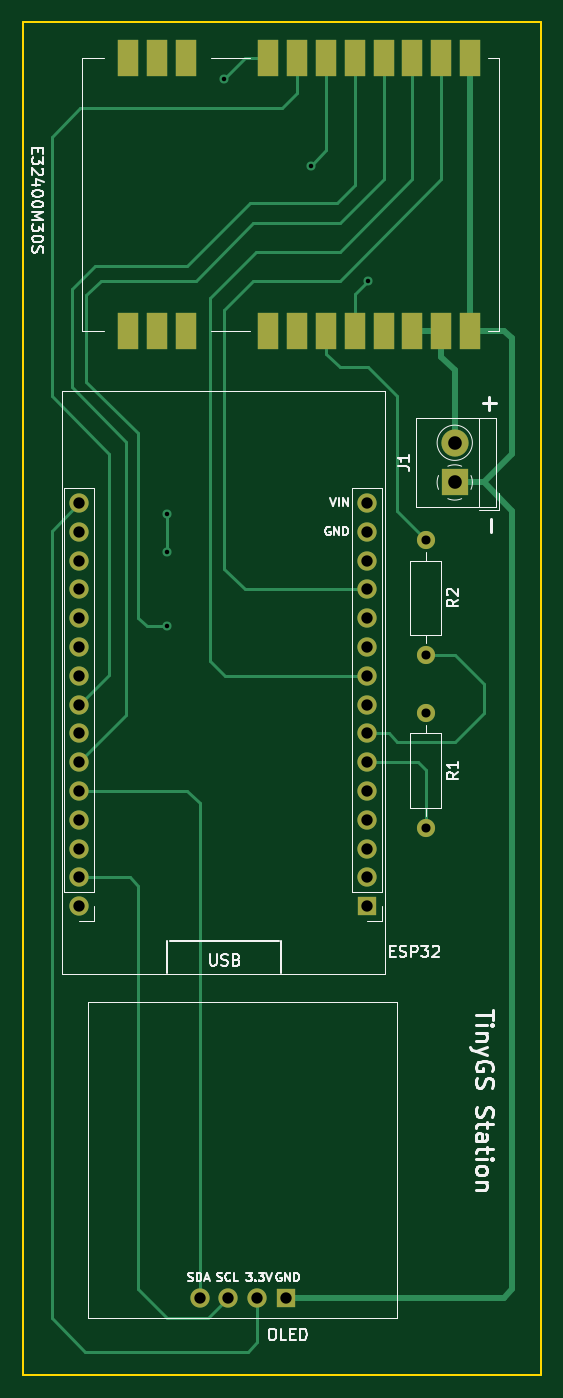
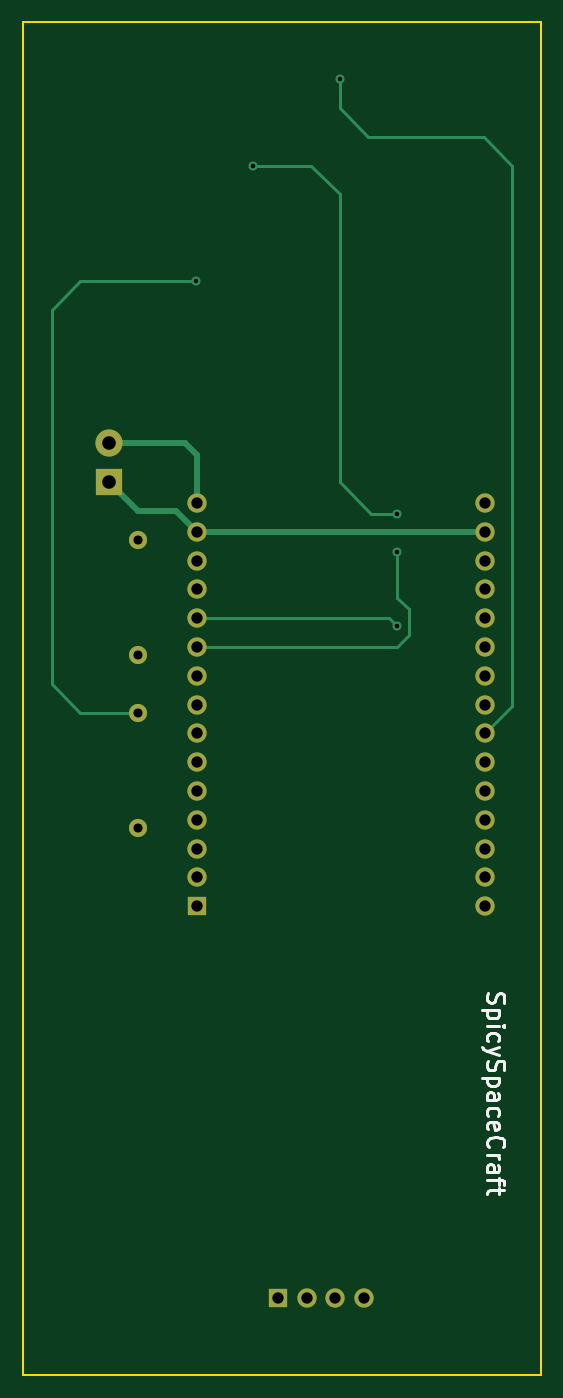
Circuit board: 11 layer files. Board 45.7 x 119.4 mm.
- bottom_copper: test_project-B_Cu.gbr (5751 bytes)
- bottom_mask: test_project-B_Mask.gbr (1790 bytes)
- paste: test_project-B_Paste.gbr (463 bytes)
- bottom_silk: test_project-B_Silkscreen.gbr (5402 bytes)
- outline: test_project-Edge_Cuts.gbr (697 bytes)
- top_copper: test_project-F_Cu.gbr (10829 bytes)
- top_mask: test_project-F_Mask.gbr (2390 bytes)
- paste: test_project-F_Paste.gbr (1063 bytes)
- top_silk: test_project-F_Silkscreen.gbr (21465 bytes)
- drill: test_project-NPTH.drl (282 bytes)
- drill: test_project-PTH.drl (1185 bytes)

=== bottom_copper: test_project-B_Cu.gbr (5751 bytes, source omitted) ===
=== bottom_mask: test_project-B_Mask.gbr ===
%TF.GenerationSoftware,KiCad,Pcbnew,(6.0.5-0)*%
%TF.CreationDate,2022-05-19T17:28:56-04:00*%
%TF.ProjectId,test_project,74657374-5f70-4726-9f6a-6563742e6b69,rev?*%
%TF.SameCoordinates,Original*%
%TF.FileFunction,Soldermask,Bot*%
%TF.FilePolarity,Negative*%
%FSLAX46Y46*%
G04 Gerber Fmt 4.6, Leading zero omitted, Abs format (unit mm)*
G04 Created by KiCad (PCBNEW (6.0.5-0)) date 2022-05-19 17:28:56*
%MOMM*%
%LPD*%
G01*
G04 APERTURE LIST*
%ADD10C,1.600000*%
%ADD11O,1.600000X1.600000*%
%ADD12R,1.700000X1.700000*%
%ADD13O,1.700000X1.700000*%
%ADD14C,1.700000*%
%ADD15R,2.400000X2.400000*%
%ADD16C,2.400000*%
G04 APERTURE END LIST*
D10*
%TO.C,R2*%
X139700000Y-76200000D03*
D11*
X139700000Y-86360000D03*
%TD*%
D12*
%TO.C,U1*%
X134507500Y-108492500D03*
D13*
X134507500Y-105952500D03*
X134507500Y-103412500D03*
X134507500Y-100872500D03*
X134507500Y-98332500D03*
X134507500Y-95792500D03*
X134507500Y-93252500D03*
X134507500Y-90712500D03*
X134507500Y-88172500D03*
X134507500Y-85632500D03*
X134507500Y-83092500D03*
X134507500Y-80552500D03*
X134507500Y-78012500D03*
X134507500Y-75472500D03*
X134507500Y-72932500D03*
X109107500Y-72932500D03*
X109107500Y-75472500D03*
X109107500Y-78012500D03*
X109107500Y-80552500D03*
X109107500Y-83092500D03*
X109107500Y-85632500D03*
X109107500Y-88172500D03*
X109107500Y-90712500D03*
X109107500Y-93252500D03*
X109107500Y-95792500D03*
X109107500Y-98332500D03*
X109107500Y-100872500D03*
X109107500Y-103412500D03*
X109107500Y-105952500D03*
D14*
X109107500Y-108492500D03*
%TD*%
D10*
%TO.C,R1*%
X139700000Y-91440000D03*
D11*
X139700000Y-101600000D03*
%TD*%
D12*
%TO.C,U3*%
X127360000Y-143010000D03*
D13*
X124820000Y-143010000D03*
X122280000Y-143010000D03*
X119740000Y-143010000D03*
%TD*%
D15*
%TO.C,J1*%
X142240000Y-71120000D03*
D16*
X142240000Y-67620000D03*
%TD*%
M02*

=== paste: test_project-B_Paste.gbr ===
%TF.GenerationSoftware,KiCad,Pcbnew,(6.0.5-0)*%
%TF.CreationDate,2022-05-19T17:28:55-04:00*%
%TF.ProjectId,test_project,74657374-5f70-4726-9f6a-6563742e6b69,rev?*%
%TF.SameCoordinates,Original*%
%TF.FileFunction,Paste,Bot*%
%TF.FilePolarity,Positive*%
%FSLAX46Y46*%
G04 Gerber Fmt 4.6, Leading zero omitted, Abs format (unit mm)*
G04 Created by KiCad (PCBNEW (6.0.5-0)) date 2022-05-19 17:28:55*
%MOMM*%
%LPD*%
G01*
G04 APERTURE LIST*
G04 APERTURE END LIST*
M02*

=== bottom_silk: test_project-B_Silkscreen.gbr ===
%TF.GenerationSoftware,KiCad,Pcbnew,(6.0.5-0)*%
%TF.CreationDate,2022-05-19T17:28:55-04:00*%
%TF.ProjectId,test_project,74657374-5f70-4726-9f6a-6563742e6b69,rev?*%
%TF.SameCoordinates,Original*%
%TF.FileFunction,Legend,Bot*%
%TF.FilePolarity,Positive*%
%FSLAX46Y46*%
G04 Gerber Fmt 4.6, Leading zero omitted, Abs format (unit mm)*
G04 Created by KiCad (PCBNEW (6.0.5-0)) date 2022-05-19 17:28:55*
%MOMM*%
%LPD*%
G01*
G04 APERTURE LIST*
%ADD10C,0.300000*%
G04 APERTURE END LIST*
D10*
X108811142Y-116182285D02*
X108882571Y-116396571D01*
X108882571Y-116753714D01*
X108811142Y-116896571D01*
X108739714Y-116968000D01*
X108596857Y-117039428D01*
X108454000Y-117039428D01*
X108311142Y-116968000D01*
X108239714Y-116896571D01*
X108168285Y-116753714D01*
X108096857Y-116468000D01*
X108025428Y-116325142D01*
X107954000Y-116253714D01*
X107811142Y-116182285D01*
X107668285Y-116182285D01*
X107525428Y-116253714D01*
X107454000Y-116325142D01*
X107382571Y-116468000D01*
X107382571Y-116825142D01*
X107454000Y-117039428D01*
X107882571Y-117682285D02*
X109382571Y-117682285D01*
X107954000Y-117682285D02*
X107882571Y-117825142D01*
X107882571Y-118110857D01*
X107954000Y-118253714D01*
X108025428Y-118325142D01*
X108168285Y-118396571D01*
X108596857Y-118396571D01*
X108739714Y-118325142D01*
X108811142Y-118253714D01*
X108882571Y-118110857D01*
X108882571Y-117825142D01*
X108811142Y-117682285D01*
X108882571Y-119039428D02*
X107882571Y-119039428D01*
X107382571Y-119039428D02*
X107454000Y-118968000D01*
X107525428Y-119039428D01*
X107454000Y-119110857D01*
X107382571Y-119039428D01*
X107525428Y-119039428D01*
X108811142Y-120396571D02*
X108882571Y-120253714D01*
X108882571Y-119968000D01*
X108811142Y-119825142D01*
X108739714Y-119753714D01*
X108596857Y-119682285D01*
X108168285Y-119682285D01*
X108025428Y-119753714D01*
X107954000Y-119825142D01*
X107882571Y-119968000D01*
X107882571Y-120253714D01*
X107954000Y-120396571D01*
X107882571Y-120896571D02*
X108882571Y-121253714D01*
X107882571Y-121610857D02*
X108882571Y-121253714D01*
X109239714Y-121110857D01*
X109311142Y-121039428D01*
X109382571Y-120896571D01*
X108811142Y-122110857D02*
X108882571Y-122325142D01*
X108882571Y-122682285D01*
X108811142Y-122825142D01*
X108739714Y-122896571D01*
X108596857Y-122968000D01*
X108454000Y-122968000D01*
X108311142Y-122896571D01*
X108239714Y-122825142D01*
X108168285Y-122682285D01*
X108096857Y-122396571D01*
X108025428Y-122253714D01*
X107954000Y-122182285D01*
X107811142Y-122110857D01*
X107668285Y-122110857D01*
X107525428Y-122182285D01*
X107454000Y-122253714D01*
X107382571Y-122396571D01*
X107382571Y-122753714D01*
X107454000Y-122968000D01*
X107882571Y-123610857D02*
X109382571Y-123610857D01*
X107954000Y-123610857D02*
X107882571Y-123753714D01*
X107882571Y-124039428D01*
X107954000Y-124182285D01*
X108025428Y-124253714D01*
X108168285Y-124325142D01*
X108596857Y-124325142D01*
X108739714Y-124253714D01*
X108811142Y-124182285D01*
X108882571Y-124039428D01*
X108882571Y-123753714D01*
X108811142Y-123610857D01*
X108882571Y-125610857D02*
X108096857Y-125610857D01*
X107954000Y-125539428D01*
X107882571Y-125396571D01*
X107882571Y-125110857D01*
X107954000Y-124968000D01*
X108811142Y-125610857D02*
X108882571Y-125468000D01*
X108882571Y-125110857D01*
X108811142Y-124968000D01*
X108668285Y-124896571D01*
X108525428Y-124896571D01*
X108382571Y-124968000D01*
X108311142Y-125110857D01*
X108311142Y-125468000D01*
X108239714Y-125610857D01*
X108811142Y-126968000D02*
X108882571Y-126825142D01*
X108882571Y-126539428D01*
X108811142Y-126396571D01*
X108739714Y-126325142D01*
X108596857Y-126253714D01*
X108168285Y-126253714D01*
X108025428Y-126325142D01*
X107954000Y-126396571D01*
X107882571Y-126539428D01*
X107882571Y-126825142D01*
X107954000Y-126968000D01*
X108811142Y-128182285D02*
X108882571Y-128039428D01*
X108882571Y-127753714D01*
X108811142Y-127610857D01*
X108668285Y-127539428D01*
X108096857Y-127539428D01*
X107954000Y-127610857D01*
X107882571Y-127753714D01*
X107882571Y-128039428D01*
X107954000Y-128182285D01*
X108096857Y-128253714D01*
X108239714Y-128253714D01*
X108382571Y-127539428D01*
X108739714Y-129753714D02*
X108811142Y-129682285D01*
X108882571Y-129468000D01*
X108882571Y-129325142D01*
X108811142Y-129110857D01*
X108668285Y-128968000D01*
X108525428Y-128896571D01*
X108239714Y-128825142D01*
X108025428Y-128825142D01*
X107739714Y-128896571D01*
X107596857Y-128968000D01*
X107454000Y-129110857D01*
X107382571Y-129325142D01*
X107382571Y-129468000D01*
X107454000Y-129682285D01*
X107525428Y-129753714D01*
X108882571Y-130396571D02*
X107882571Y-130396571D01*
X108168285Y-130396571D02*
X108025428Y-130468000D01*
X107954000Y-130539428D01*
X107882571Y-130682285D01*
X107882571Y-130825142D01*
X108882571Y-131968000D02*
X108096857Y-131968000D01*
X107954000Y-131896571D01*
X107882571Y-131753714D01*
X107882571Y-131468000D01*
X107954000Y-131325142D01*
X108811142Y-131968000D02*
X108882571Y-131825142D01*
X108882571Y-131468000D01*
X108811142Y-131325142D01*
X108668285Y-131253714D01*
X108525428Y-131253714D01*
X108382571Y-131325142D01*
X108311142Y-131468000D01*
X108311142Y-131825142D01*
X108239714Y-131968000D01*
X107882571Y-132468000D02*
X107882571Y-133039428D01*
X108882571Y-132682285D02*
X107596857Y-132682285D01*
X107454000Y-132753714D01*
X107382571Y-132896571D01*
X107382571Y-133039428D01*
X107882571Y-133325142D02*
X107882571Y-133896571D01*
X107382571Y-133539428D02*
X108668285Y-133539428D01*
X108811142Y-133610857D01*
X108882571Y-133753714D01*
X108882571Y-133896571D01*
M02*

=== outline: test_project-Edge_Cuts.gbr ===
%TF.GenerationSoftware,KiCad,Pcbnew,(6.0.5-0)*%
%TF.CreationDate,2022-05-19T17:28:56-04:00*%
%TF.ProjectId,test_project,74657374-5f70-4726-9f6a-6563742e6b69,rev?*%
%TF.SameCoordinates,Original*%
%TF.FileFunction,Profile,NP*%
%FSLAX46Y46*%
G04 Gerber Fmt 4.6, Leading zero omitted, Abs format (unit mm)*
G04 Created by KiCad (PCBNEW (6.0.5-0)) date 2022-05-19 17:28:56*
%MOMM*%
%LPD*%
G01*
G04 APERTURE LIST*
%TA.AperFunction,Profile*%
%ADD10C,0.200000*%
%TD*%
G04 APERTURE END LIST*
D10*
X149860000Y-149860000D02*
X104140000Y-149860000D01*
X104140000Y-149860000D02*
X104140000Y-30480000D01*
X104140000Y-30480000D02*
X149860000Y-30480000D01*
X149860000Y-30480000D02*
X149860000Y-149860000D01*
M02*

=== top_copper: test_project-F_Cu.gbr (10829 bytes, source omitted) ===
=== top_mask: test_project-F_Mask.gbr ===
%TF.GenerationSoftware,KiCad,Pcbnew,(6.0.5-0)*%
%TF.CreationDate,2022-05-19T17:28:56-04:00*%
%TF.ProjectId,test_project,74657374-5f70-4726-9f6a-6563742e6b69,rev?*%
%TF.SameCoordinates,Original*%
%TF.FileFunction,Soldermask,Top*%
%TF.FilePolarity,Negative*%
%FSLAX46Y46*%
G04 Gerber Fmt 4.6, Leading zero omitted, Abs format (unit mm)*
G04 Created by KiCad (PCBNEW (6.0.5-0)) date 2022-05-19 17:28:56*
%MOMM*%
%LPD*%
G01*
G04 APERTURE LIST*
%ADD10R,1.800000X3.200000*%
%ADD11C,1.600000*%
%ADD12O,1.600000X1.600000*%
%ADD13R,1.700000X1.700000*%
%ADD14O,1.700000X1.700000*%
%ADD15C,1.700000*%
%ADD16R,2.400000X2.400000*%
%ADD17C,2.400000*%
G04 APERTURE END LIST*
D10*
%TO.C,U2*%
X113424000Y-57720000D03*
X115964000Y-57720000D03*
X118504000Y-57720000D03*
X125804000Y-57720000D03*
X128344000Y-57720000D03*
X130884000Y-57720000D03*
X133424000Y-57720000D03*
X135964000Y-57720000D03*
X138504000Y-57720000D03*
X141044000Y-57720000D03*
X143584000Y-57720000D03*
X143584000Y-33720000D03*
X141044000Y-33720000D03*
X138504000Y-33720000D03*
X135964000Y-33720000D03*
X133424000Y-33720000D03*
X130884000Y-33720000D03*
X128344000Y-33720000D03*
X125804000Y-33720000D03*
X118504000Y-33720000D03*
X115964000Y-33720000D03*
X113424000Y-33720000D03*
%TD*%
D11*
%TO.C,R2*%
X139700000Y-76200000D03*
D12*
X139700000Y-86360000D03*
%TD*%
D13*
%TO.C,U1*%
X134507500Y-108492500D03*
D14*
X134507500Y-105952500D03*
X134507500Y-103412500D03*
X134507500Y-100872500D03*
X134507500Y-98332500D03*
X134507500Y-95792500D03*
X134507500Y-93252500D03*
X134507500Y-90712500D03*
X134507500Y-88172500D03*
X134507500Y-85632500D03*
X134507500Y-83092500D03*
X134507500Y-80552500D03*
X134507500Y-78012500D03*
X134507500Y-75472500D03*
X134507500Y-72932500D03*
X109107500Y-72932500D03*
X109107500Y-75472500D03*
X109107500Y-78012500D03*
X109107500Y-80552500D03*
X109107500Y-83092500D03*
X109107500Y-85632500D03*
X109107500Y-88172500D03*
X109107500Y-90712500D03*
X109107500Y-93252500D03*
X109107500Y-95792500D03*
X109107500Y-98332500D03*
X109107500Y-100872500D03*
X109107500Y-103412500D03*
X109107500Y-105952500D03*
D15*
X109107500Y-108492500D03*
%TD*%
D11*
%TO.C,R1*%
X139700000Y-91440000D03*
D12*
X139700000Y-101600000D03*
%TD*%
D13*
%TO.C,U3*%
X127360000Y-143010000D03*
D14*
X124820000Y-143010000D03*
X122280000Y-143010000D03*
X119740000Y-143010000D03*
%TD*%
D16*
%TO.C,J1*%
X142240000Y-71120000D03*
D17*
X142240000Y-67620000D03*
%TD*%
M02*

=== paste: test_project-F_Paste.gbr ===
%TF.GenerationSoftware,KiCad,Pcbnew,(6.0.5-0)*%
%TF.CreationDate,2022-05-19T17:28:55-04:00*%
%TF.ProjectId,test_project,74657374-5f70-4726-9f6a-6563742e6b69,rev?*%
%TF.SameCoordinates,Original*%
%TF.FileFunction,Paste,Top*%
%TF.FilePolarity,Positive*%
%FSLAX46Y46*%
G04 Gerber Fmt 4.6, Leading zero omitted, Abs format (unit mm)*
G04 Created by KiCad (PCBNEW (6.0.5-0)) date 2022-05-19 17:28:55*
%MOMM*%
%LPD*%
G01*
G04 APERTURE LIST*
%ADD10R,1.800000X3.200000*%
G04 APERTURE END LIST*
D10*
%TO.C,U2*%
X113424000Y-57720000D03*
X115964000Y-57720000D03*
X118504000Y-57720000D03*
X125804000Y-57720000D03*
X128344000Y-57720000D03*
X130884000Y-57720000D03*
X133424000Y-57720000D03*
X135964000Y-57720000D03*
X138504000Y-57720000D03*
X141044000Y-57720000D03*
X143584000Y-57720000D03*
X143584000Y-33720000D03*
X141044000Y-33720000D03*
X138504000Y-33720000D03*
X135964000Y-33720000D03*
X133424000Y-33720000D03*
X130884000Y-33720000D03*
X128344000Y-33720000D03*
X125804000Y-33720000D03*
X118504000Y-33720000D03*
X115964000Y-33720000D03*
X113424000Y-33720000D03*
%TD*%
M02*

=== top_silk: test_project-F_Silkscreen.gbr (21465 bytes, source omitted) ===
=== drill: test_project-NPTH.drl ===
M48
; DRILL file {KiCad (6.0.5-0)} date 2022 May 19, Thursday 17:28:54
; FORMAT={-:-/ absolute / inch / decimal}
; #@! TF.CreationDate,2022-05-19T17:28:54-04:00
; #@! TF.GenerationSoftware,Kicad,Pcbnew,(6.0.5-0)
; #@! TF.FileFunction,NonPlated,1,2,NPTH
FMAT,2
INCH
%
G90
G05
T0
M30

=== drill: test_project-PTH.drl ===
M48
; DRILL file {KiCad (6.0.5-0)} date 2022 May 19, Thursday 17:28:54
; FORMAT={-:-/ absolute / inch / decimal}
; #@! TF.CreationDate,2022-05-19T17:28:54-04:00
; #@! TF.GenerationSoftware,Kicad,Pcbnew,(6.0.5-0)
; #@! TF.FileFunction,Plated,1,2,PTH
FMAT,2
INCH
; #@! TA.AperFunction,Plated,PTH,ViaDrill
T1C0.0157
; #@! TA.AperFunction,Plated,PTH,ComponentDrill
T2C0.0315
; #@! TA.AperFunction,Plated,PTH,ComponentDrill
T3C0.0394
; #@! TA.AperFunction,Plated,PTH,ComponentDrill
T4C0.0472
%
G90
G05
T1
X4.6Y-2.91
X4.6Y-3.04
X4.6Y-3.3
X4.8Y-1.4
X5.1Y-1.7
X5.3Y-2.1
T2
X5.5Y-3.0
X5.5Y-3.4
X5.5Y-3.6
X5.5Y-4.0
T3
X4.2956Y-2.8714
X4.2956Y-2.9714
X4.2956Y-3.0714
X4.2956Y-3.1714
X4.2956Y-3.2714
X4.2956Y-3.3714
X4.2956Y-3.4714
X4.2956Y-3.5714
X4.2956Y-3.6714
X4.2956Y-3.7714
X4.2956Y-3.8714
X4.2956Y-3.9714
X4.2956Y-4.0714
X4.2956Y-4.1714
X4.2956Y-4.2714
X4.7142Y-5.6303
X4.8142Y-5.6303
X4.9142Y-5.6303
X5.0142Y-5.6303
X5.2956Y-2.8714
X5.2956Y-2.9714
X5.2956Y-3.0714
X5.2956Y-3.1714
X5.2956Y-3.2714
X5.2956Y-3.3714
X5.2956Y-3.4714
X5.2956Y-3.5714
X5.2956Y-3.6714
X5.2956Y-3.7714
X5.2956Y-3.8714
X5.2956Y-3.9714
X5.2956Y-4.0714
X5.2956Y-4.1714
X5.2956Y-4.2714
T4
X5.6Y-2.6622
X5.6Y-2.8
T0
M30

